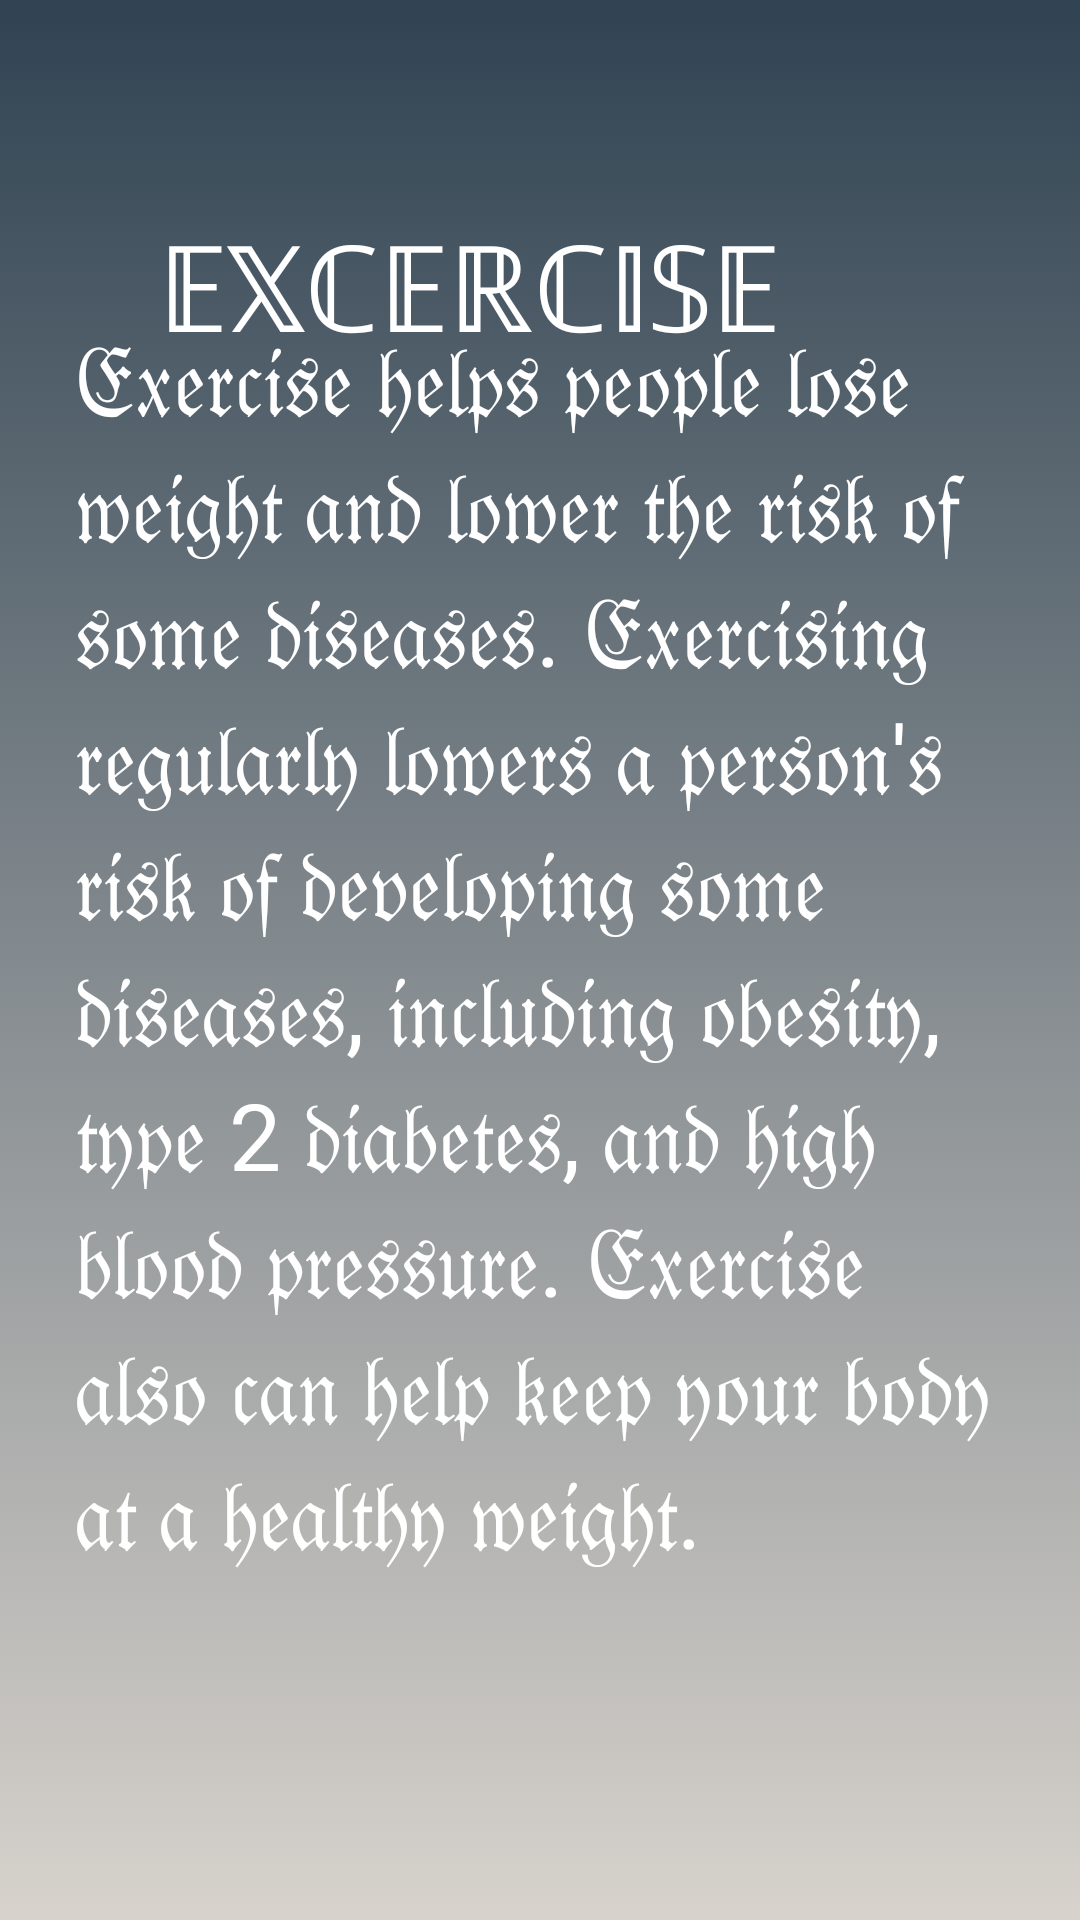

Here is an Android app screen rendered from its layout file. Give the layout XML and the strings, colors and styles it references.
<!-- AndroidManifest.xml: application theme Theme.Age_experi -->
<!-- res/layout/activity_excercise.xml -->
<?xml version="1.0" encoding="utf-8"?>
<androidx.constraintlayout.widget.ConstraintLayout xmlns:android="http://schemas.android.com/apk/res/android"
    xmlns:app="http://schemas.android.com/apk/res-auto"
    xmlns:tools="http://schemas.android.com/tools"
    android:layout_width="match_parent"
    android:background="@drawable/food_baground"
    android:layout_height="match_parent"
    tools:context=".Excercise">

    <TextView
        android:id="@+id/textView4"
        android:layout_width="310dp"
        android:layout_height="468dp"
        android:text="𝔈𝔵𝔢𝔯𝔠𝔦𝔰𝔢 𝔥𝔢𝔩𝔭𝔰 𝔭𝔢𝔬𝔭𝔩𝔢 𝔩𝔬𝔰𝔢 𝔴𝔢𝔦𝔤𝔥𝔱 𝔞𝔫𝔡 𝔩𝔬𝔴𝔢𝔯 𝔱𝔥𝔢 𝔯𝔦𝔰𝔨 𝔬𝔣 𝔰𝔬𝔪𝔢 𝔡𝔦𝔰𝔢𝔞𝔰𝔢𝔰. 𝔈𝔵𝔢𝔯𝔠𝔦𝔰𝔦𝔫𝔤 𝔯𝔢𝔤𝔲𝔩𝔞𝔯𝔩𝔶 𝔩𝔬𝔴𝔢𝔯𝔰 𝔞 𝔭𝔢𝔯𝔰𝔬𝔫'𝔰 𝔯𝔦𝔰𝔨 𝔬𝔣 𝔡𝔢𝔳𝔢𝔩𝔬𝔭𝔦𝔫𝔤 𝔰𝔬𝔪𝔢 𝔡𝔦𝔰𝔢𝔞𝔰𝔢𝔰, 𝔦𝔫𝔠𝔩𝔲𝔡𝔦𝔫𝔤 𝔬𝔟𝔢𝔰𝔦𝔱𝔶, 𝔱𝔶𝔭𝔢 2 𝔡𝔦𝔞𝔟𝔢𝔱𝔢𝔰, 𝔞𝔫𝔡 𝔥𝔦𝔤𝔥 𝔟𝔩𝔬𝔬𝔡 𝔭𝔯𝔢𝔰𝔰𝔲𝔯𝔢. 𝔈𝔵𝔢𝔯𝔠𝔦𝔰𝔢 𝔞𝔩𝔰𝔬 𝔠𝔞𝔫 𝔥𝔢𝔩𝔭 𝔨𝔢𝔢𝔭 𝔶𝔬𝔲𝔯 𝔟𝔬𝔡𝔶 𝔞𝔱 𝔞 𝔥𝔢𝔞𝔩𝔱𝔥𝔶 𝔴𝔢𝔦𝔤𝔥𝔱."
        android:textColor="@color/white"
        android:textSize="31sp"
        app:layout_constraintBottom_toBottomOf="parent"
        app:layout_constraintEnd_toEndOf="parent"
        app:layout_constraintStart_toStartOf="parent"
        app:layout_constraintTop_toTopOf="parent"
        app:layout_constraintVertical_bias="0.612" />

    <TextView
        android:id="@+id/textView11"
        android:layout_width="262dp"
        android:layout_height="45dp"
        android:layout_marginTop="68dp"
        android:text="𝔼𝕏ℂ𝔼ℝℂ𝕀𝕊𝔼"
        android:textColor="@color/white"
        android:textSize="40sp"
        app:layout_constraintEnd_toEndOf="parent"
        app:layout_constraintHorizontal_bias="0.543"
        app:layout_constraintStart_toStartOf="parent"
        app:layout_constraintTop_toTopOf="parent" />
</androidx.constraintlayout.widget.ConstraintLayout>
<!-- resources referenced by this layout -->
<resources>
  <color name="white">#FFFFFFFF</color>
  <!-- drawable food_baground (drawable) -->
  <?xml version="1.0" encoding="utf-8"?>
  <selector xmlns:android="http://schemas.android.com/apk/res/android">
      <item>
          <shape android:layout_width="wrap_content">
              <gradient android:angle="90" android:endColor="#304352" android:startColor="#d7d2cc" android:type="linear"/>
          </shape>
  
      </item>
  </selector>
  <style name="Theme.Age_experi" parent="Theme.MaterialComponents.DayNight.NoActionBar">
          
          <item name="colorPrimary">@color/purple_500</item>
          <item name="colorPrimaryVariant">@color/purple_700</item>
          <item name="colorOnPrimary">@color/white</item>
          
          <item name="colorSecondary">@color/teal_200</item>
          <item name="colorSecondaryVariant">@color/teal_700</item>
          <item name="colorOnSecondary">@color/black</item>
          
          <item name="android:statusBarColor" tools:targetApi="l">?attr/colorPrimaryVariant</item>
          
      </style>
  <color name="purple_500">#FF6200EE</color>
  <color name="purple_700">#FF3700B3</color>
  <color name="teal_200">#FF03DAC5</color>
  <color name="teal_700">#FF018786</color>
  <color name="black">#FF000000</color>
</resources>
